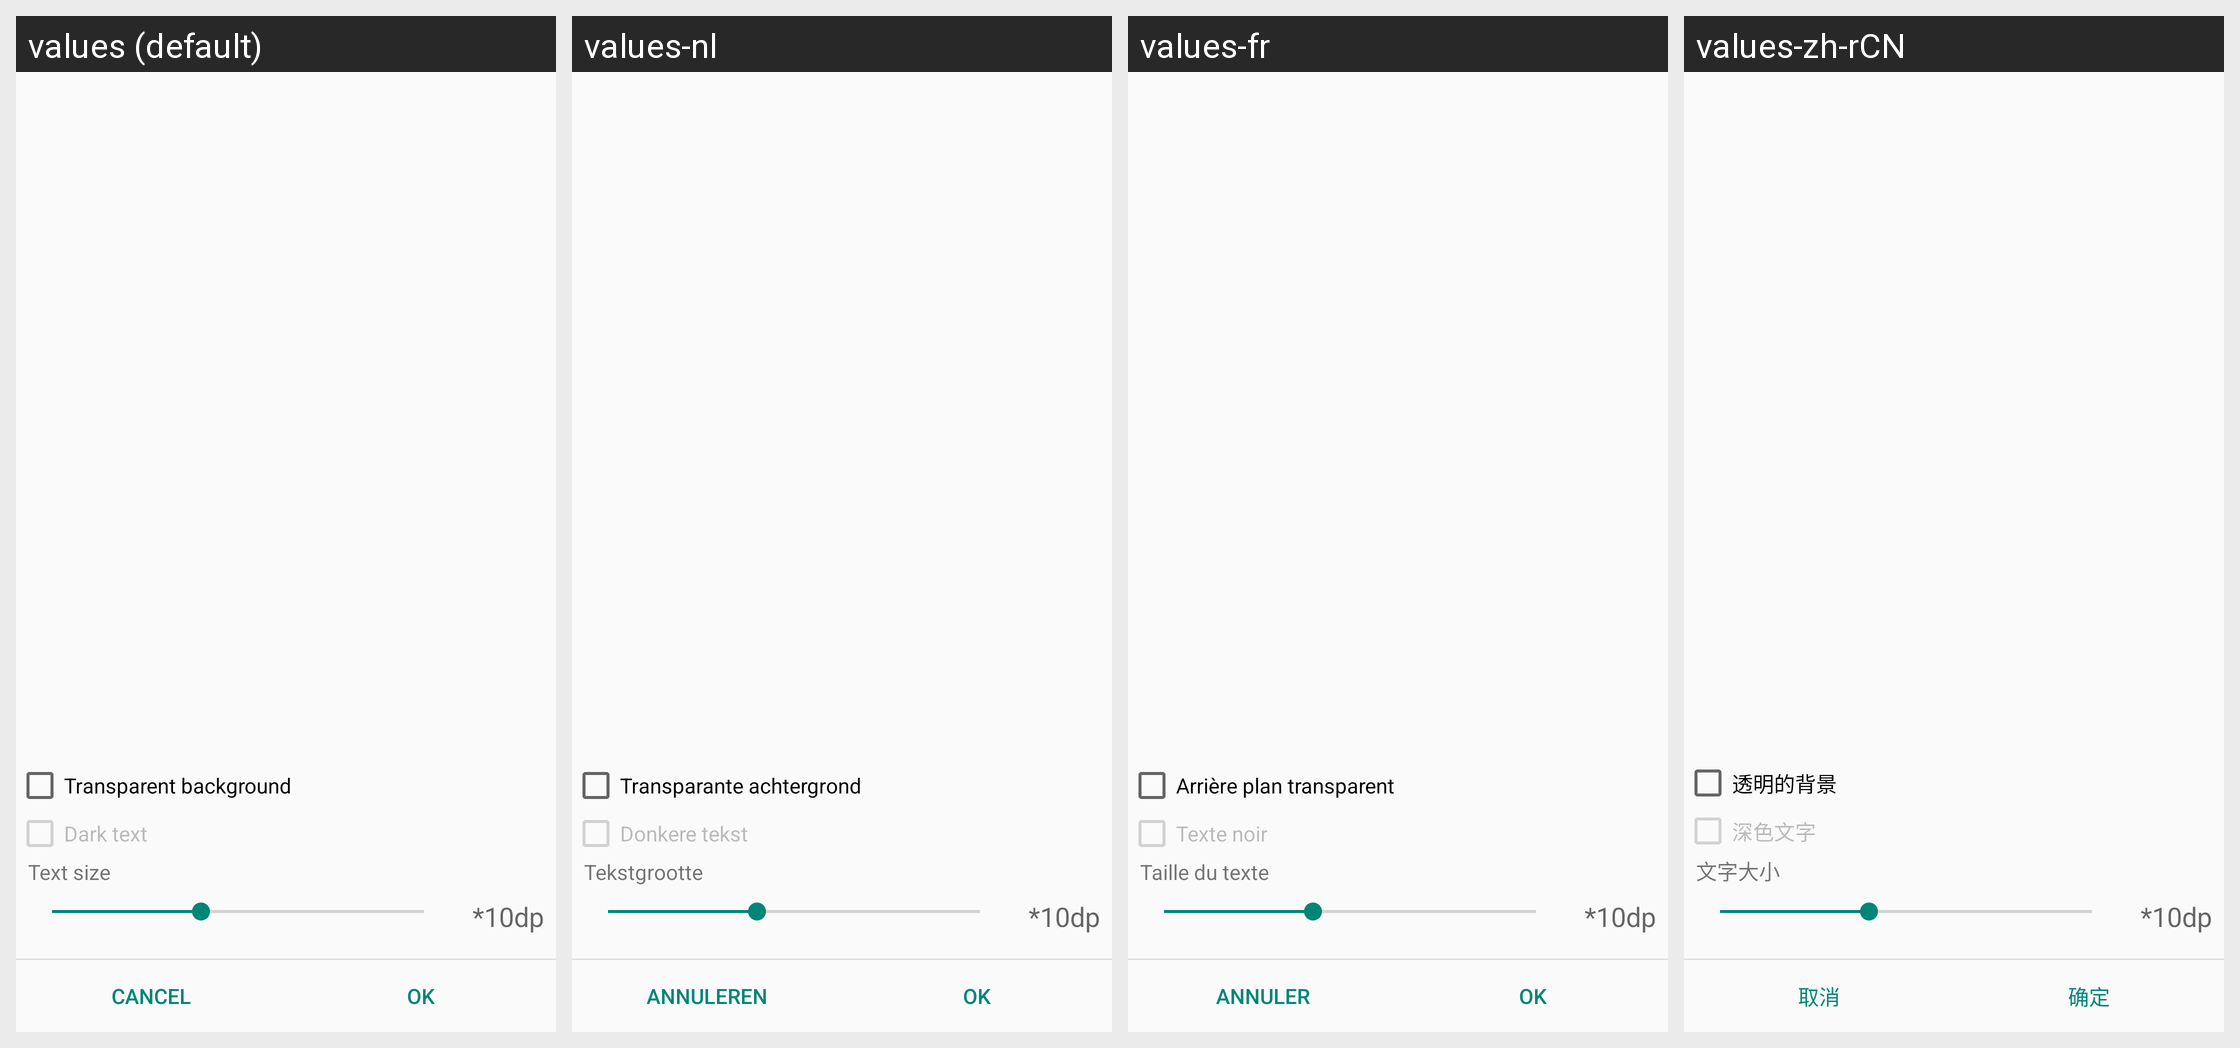

This grid shows one Android layout under several languages. Give, for every string resource on the screen, its name, the default text and each shown locale's text.
Android screen res/layout/activity_daily_verse_configuration.xml rendered under 4 locales, left to right: values (default), values-nl, values-fr, values-zh-rCN. Device: Nexus 5 (rendered at 1080×1920; each locale shown at half size, 540×960, under a caption strip naming it); theme Theme.Alkitab.
Other locales in the repository, not shown: values-af, values-cs, values-de, values-es, values-in, values-ja, values-ms, values-pl, values-pt, values-ro, values-ru, values-uk, values-zh, values-zh-rTW.
Strings drawn on this screen, with the default value and each locale's value (text and hints the layout hard-codes, and strings that could not be matched under every locale, appear in the picture but are not listed):

dv_option_transparent_background
  values: Transparent background
  values-nl: Transparante achtergrond
  values-fr: Arrière plan transparent
  values-zh-rCN: 透明的背景

dv_option_dark_text
  values: Dark text
  values-nl: Donkere tekst
  values-fr: Texte noir
  values-zh-rCN: 深色文字

dv_option_text_size
  values: Text size
  values-nl: Tekstgrootte
  values-fr: Taille du texte
  values-zh-rCN: 文字大小

cancel
  values: Cancel
  values-nl: Annuleren
  values-fr: Annuler
  values-zh-rCN: 取消

ok
  values: OK
  values-nl: OK
  values-fr: OK
  values-zh-rCN: 确定
